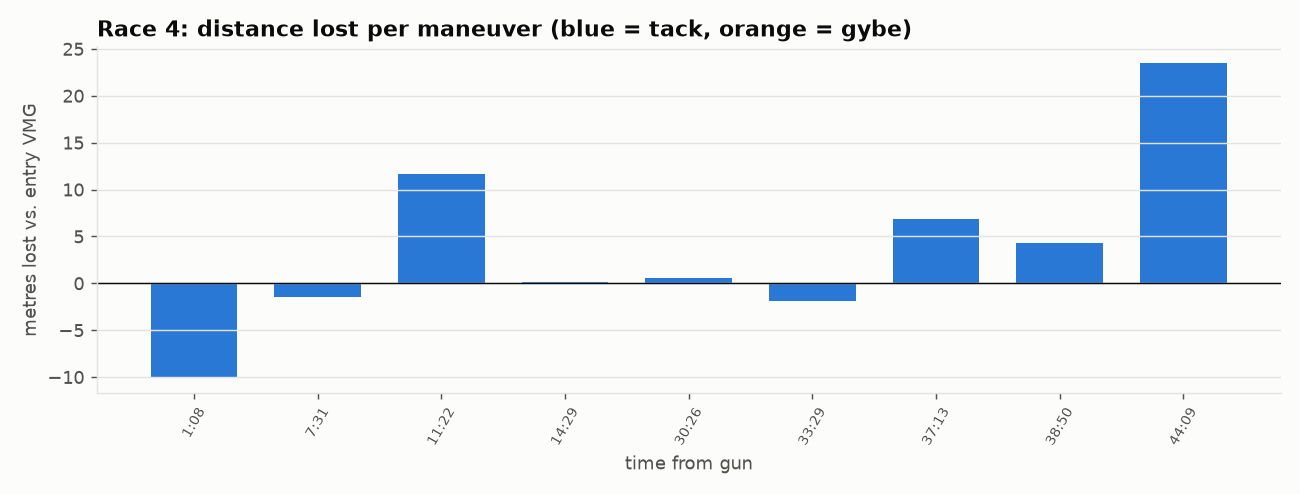

The table this chart was drawn from, first rows:
time_s, kind, onto, leg, entry_sog, min_sog, speed_loss_kt, speed_loss_pct, recovery_s, distance_lost_m, heading_change, note
68, Tack, Port, 1, 5.87, 4.29, 1.58, 27, 9, -10.0, 75, 
451, Tack, Stbd, 1, 5.79, 4.16, 1.63, 28, 20, -1.5, -55, 
682, Tack, Port, 1, 5.48, 4.14, 1.34, 24, 5, 11.7, 63, 
869, Tack, Stbd, 1, 5.69, 4.02, 1.67, 29, 13, 0.1, -72, 
1000, Tack, Port, 1, 5.58, 3.79, 1.79, 32, 8, 11.3, 63, double (<30 s apart; loss numbers overla…
1020, Tack, Stbd, 1, 5.7, 3.77, 1.93, 34, 17, -3.8, -66, double (<30 s apart; loss numbers overla…
1826, Tack, Stbd, 3, 5.65, 3.59, 2.06, 36, 23, 0.6, -71, 
2009, Tack, Port, 3, 5.17, 3.56, 1.61, 31, 6, -1.9, 56, 
2233, Tack, Stbd, 3, 5.97, 3.87, 2.1, 35, 19, 6.9, -60, 
2330, Tack, Port, 3, 5.38, 3.89, 1.49, 28, 11, 4.3, 59, 
2649, Tack, Stbd, 3, 4.9, 3.43, 1.46, 30, 10, 23.5, -56, 
